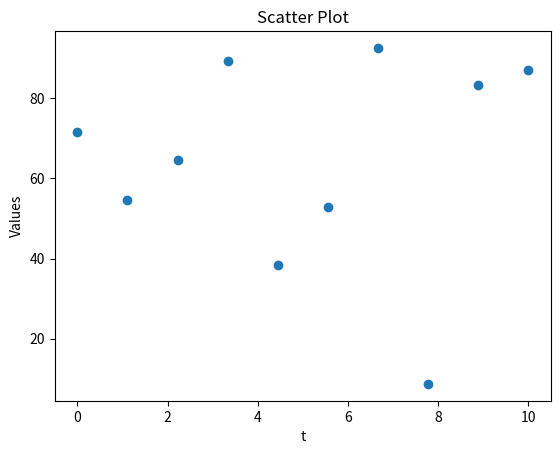
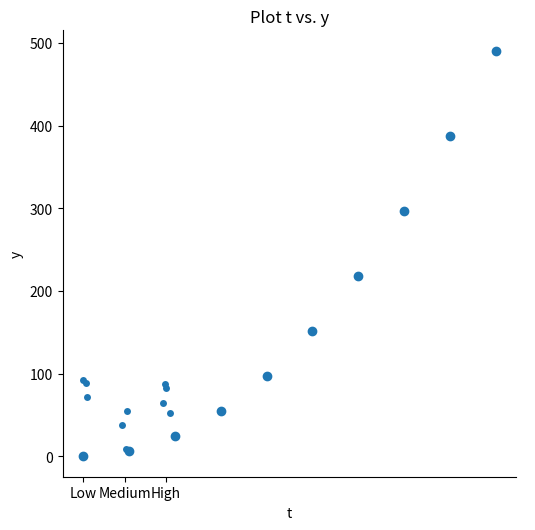

Python code for these plots, in order:
import numpy as np
import pandas as pd
import matplotlib.pyplot as plt

# Step 1: Generate random data
np.random.seed(0)
data = np.random.rand(10, 2) * 100


t = np.linspace(0, 10, 10)
names = ['Low', 'Medium', 'High'] * 3 + ['High']
values = data[:, 1]


plt.scatter(t, values)
plt.xlabel('t')
plt.ylabel('Values')
plt.title('Scatter Plot')
plt.show()


import seaborn as sns
sns.catplot(x=names, y=values, kind='strip')
plt.title('Categorical Plot')
plt.show()


g = 9.81
y = g * t**2 / 2


plt.scatter(t, y)
plt.xlabel('t')
plt.ylabel('y')
plt.title('Plot t vs. y')
plt.show()
